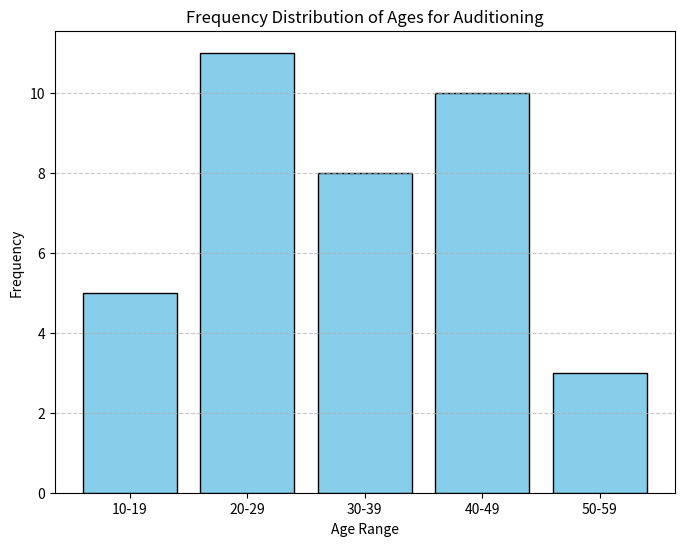

The script that saved this image:
import matplotlib.pyplot as plt

# Data: Age ranges and corresponding frequencies
age_ranges = ['10-19', '20-29', '30-39', '40-49', '50-59']
frequencies = [5, 11, 8, 10, 3]

# Create a bar chart
plt.figure(figsize=(8, 6))
plt.bar(age_ranges, frequencies, color='skyblue', edgecolor='black')

# Add labels and title
plt.xlabel('Age Range')
plt.ylabel('Frequency')
plt.title('Frequency Distribution of Ages for Auditioning')

# Display grid for better readability
plt.grid(axis='y', linestyle='--', alpha=0.7)

# Show the chart
plt.show()
